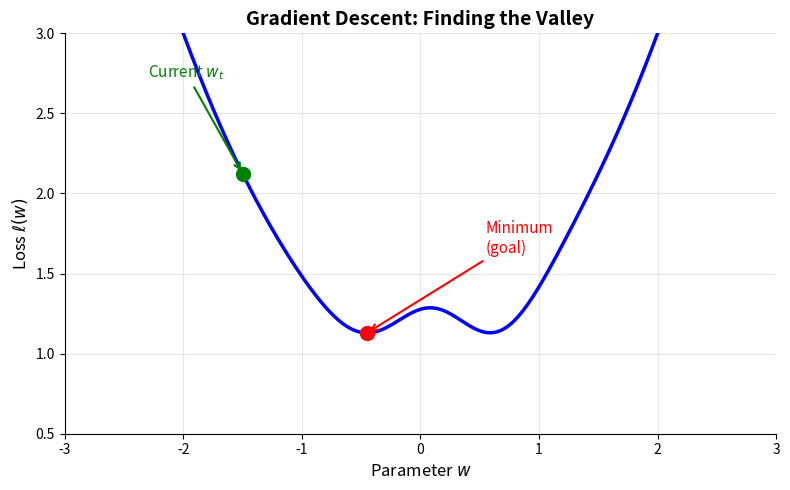

The script that saved this image:
#!/usr/bin/env python3
"""Generate a simple 1D loss landscape diagram."""

import matplotlib.pyplot as plt
import numpy as np

# Create figure
fig, ax = plt.subplots(1, 1, figsize=(8, 5))

# Generate smooth loss curve
w = np.linspace(-3, 3, 500)
# Create a smooth valley shape
loss = 0.5 * (w ** 2) + 0.3 * np.exp(-2 * (w - 0.2)**2) * np.cos(3 * w) + 1

# Plot loss curve
ax.plot(w, loss, 'b-', linewidth=2.5, label='Loss $\\ell(w)$')

# Find minimum
min_idx = np.argmin(loss)
min_w = w[min_idx]
min_loss = loss[min_idx]

# Mark minimum
ax.plot(min_w, min_loss, 'ro', markersize=10, zorder=5)
ax.annotate('Minimum\n(goal)', 
            xy=(min_w, min_loss), 
            xytext=(min_w + 1, min_loss + 0.5),
            fontsize=11,
            arrowprops=dict(arrowstyle='->', color='red', lw=1.5),
            color='red')

# Mark current position
current_w = -1.5
current_loss = 0.5 * (current_w ** 2) + 0.3 * np.exp(-2 * (current_w - 0.2)**2) * np.cos(3 * current_w) + 1
ax.plot(current_w, current_loss, 'go', markersize=10, zorder=5)
ax.annotate('Current $w_t$', 
            xy=(current_w, current_loss), 
            xytext=(current_w - 0.8, current_loss + 0.6),
            fontsize=11,
            arrowprops=dict(arrowstyle='->', color='green', lw=1.5),
            color='green')

# Labels
ax.set_xlabel('Parameter $w$', fontsize=12)
ax.set_ylabel('Loss $\\ell(w)$', fontsize=12)
ax.set_title('Gradient Descent: Finding the Valley', fontsize=14, fontweight='bold')

# Style
ax.spines['top'].set_visible(False)
ax.spines['right'].set_visible(False)
ax.set_xlim(-3, 3)
ax.set_ylim(0.5, 3)
ax.grid(True, alpha=0.3)

plt.tight_layout()
plt.savefig('loss_valley.png', dpi=150, bbox_inches='tight', facecolor='white')
plt.close()

print("Generated loss_valley.png")
